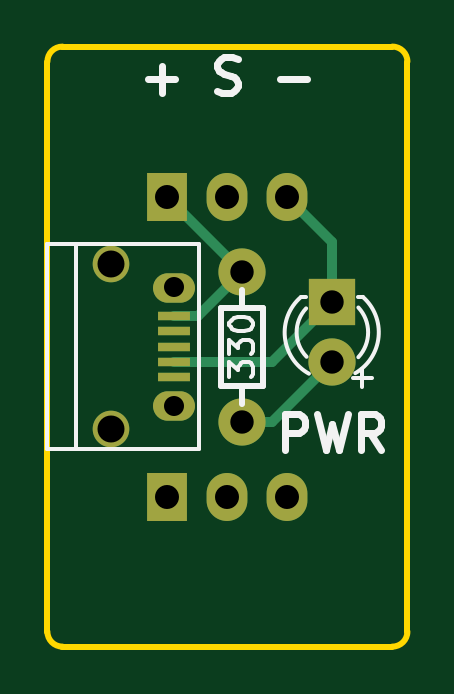
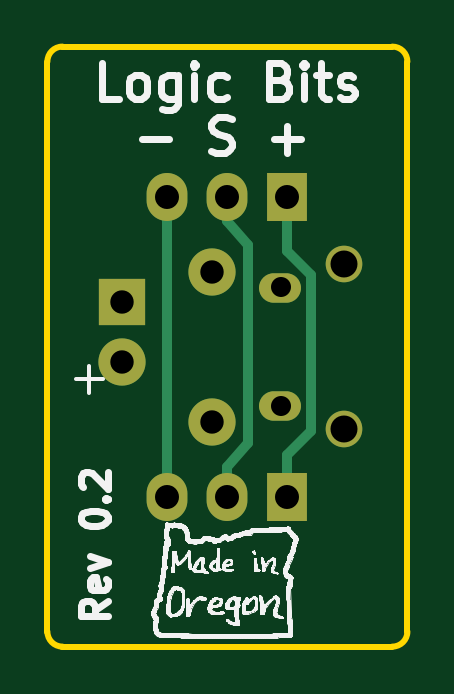
Circuit board: 8 layer files. Board 15.2 x 25.4 mm.
- bottom_copper: POWER-B_Cu.gbr (1507 bytes)
- bottom_mask: POWER-B_Mask.gbr (892 bytes)
- bottom_silk: POWER-B_SilkS.gbr (139155 bytes)
- outline: POWER-Edge_Cuts.gbr (844 bytes)
- top_copper: POWER-F_Cu.gbr (1557 bytes)
- top_mask: POWER-F_Mask.gbr (1057 bytes)
- top_silk: POWER-F_SilkS.gbr (4297 bytes)
- drill: POWER.drl (470 bytes)

=== bottom_copper: POWER-B_Cu.gbr ===
G04 #@! TF.FileFunction,Copper,L2,Bot,Signal*
%FSLAX46Y46*%
G04 Gerber Fmt 4.6, Leading zero omitted, Abs format (unit mm)*
G04 Created by KiCad (PCBNEW (2015-08-15 BZR 6092)-product) date 3/24/2016 2:34:01 PM*
%MOMM*%
G01*
G04 APERTURE LIST*
%ADD10C,0.100000*%
%ADD11R,2.000000X2.000000*%
%ADD12C,2.000000*%
%ADD13O,1.727200X2.032000*%
%ADD14R,1.727200X2.032000*%
%ADD15C,1.998980*%
%ADD16O,1.778000X1.250000*%
%ADD17C,1.550000*%
%ADD18C,0.406400*%
G04 APERTURE END LIST*
D10*
D11*
X144145000Y-94615000D03*
D12*
X144145000Y-97155000D03*
D13*
X142240000Y-102870000D03*
X139700000Y-102870000D03*
D14*
X137160000Y-102870000D03*
X137160000Y-90170000D03*
D13*
X139700000Y-90170000D03*
X142240000Y-90170000D03*
D15*
X140335000Y-93345000D03*
X140335000Y-99695000D03*
D16*
X137452540Y-94019100D03*
X137452540Y-99019100D03*
D17*
X134752540Y-93019100D03*
X134752540Y-100019100D03*
D18*
X142240000Y-90170000D02*
X142240000Y-102870000D01*
X137160000Y-90170000D02*
X137160000Y-92456000D01*
X137160000Y-101092000D02*
X137160000Y-102870000D01*
X136144000Y-100076000D02*
X137160000Y-101092000D01*
X136144000Y-93472000D02*
X136144000Y-100076000D01*
X137160000Y-92456000D02*
X136144000Y-93472000D01*
X139700000Y-90170000D02*
X139700000Y-91186000D01*
X139700000Y-91186000D02*
X138811000Y-92202000D01*
X138811000Y-92202000D02*
X138811000Y-100584000D01*
X138811000Y-100584000D02*
X139700000Y-101600000D01*
X139700000Y-101600000D02*
X139700000Y-102870000D01*
M02*

=== bottom_mask: POWER-B_Mask.gbr ===
G04 #@! TF.FileFunction,Soldermask,Bot*
%FSLAX46Y46*%
G04 Gerber Fmt 4.6, Leading zero omitted, Abs format (unit mm)*
G04 Created by KiCad (PCBNEW (2015-08-15 BZR 6092)-product) date 3/24/2016 2:34:01 PM*
%MOMM*%
G01*
G04 APERTURE LIST*
%ADD10C,0.100000*%
%ADD11R,2.000000X2.000000*%
%ADD12C,2.000000*%
%ADD13O,1.727200X2.032000*%
%ADD14R,1.727200X2.032000*%
%ADD15C,1.998980*%
%ADD16O,1.778000X1.250000*%
%ADD17C,1.550000*%
G04 APERTURE END LIST*
D10*
D11*
X144145000Y-94615000D03*
D12*
X144145000Y-97155000D03*
D13*
X142240000Y-102870000D03*
X139700000Y-102870000D03*
D14*
X137160000Y-102870000D03*
X137160000Y-90170000D03*
D13*
X139700000Y-90170000D03*
X142240000Y-90170000D03*
D15*
X140335000Y-93345000D03*
X140335000Y-99695000D03*
D16*
X137452540Y-94019100D03*
X137452540Y-99019100D03*
D17*
X134752540Y-93019100D03*
X134752540Y-100019100D03*
M02*

=== bottom_silk: POWER-B_SilkS.gbr (139155 bytes, source omitted) ===
=== outline: POWER-Edge_Cuts.gbr ===
G04 #@! TF.FileFunction,Profile,NP*
%FSLAX46Y46*%
G04 Gerber Fmt 4.6, Leading zero omitted, Abs format (unit mm)*
G04 Created by KiCad (PCBNEW (2015-08-15 BZR 6092)-product) date 3/24/2016 2:34:01 PM*
%MOMM*%
G01*
G04 APERTURE LIST*
%ADD10C,0.100000*%
%ADD11C,0.254000*%
G04 APERTURE END LIST*
D10*
D11*
X132715000Y-109220000D02*
X146685000Y-109220000D01*
X132080000Y-84455000D02*
X132080000Y-108585000D01*
X147320000Y-108585000D02*
X147320000Y-84455000D01*
X132715000Y-83820000D02*
X146685000Y-83820000D01*
X132080000Y-108585000D02*
G75*
G03X132715000Y-109220000I635000J0D01*
G01*
X146685000Y-109220000D02*
G75*
G03X147320000Y-108585000I0J635000D01*
G01*
X147320000Y-84455000D02*
G75*
G03X146685000Y-83820000I-635000J0D01*
G01*
X132715000Y-83820000D02*
G75*
G03X132080000Y-84455000I0J-635000D01*
G01*
M02*

=== top_copper: POWER-F_Cu.gbr ===
G04 #@! TF.FileFunction,Copper,L1,Top,Signal*
%FSLAX46Y46*%
G04 Gerber Fmt 4.6, Leading zero omitted, Abs format (unit mm)*
G04 Created by KiCad (PCBNEW (2015-08-15 BZR 6092)-product) date 3/24/2016 2:34:01 PM*
%MOMM*%
G01*
G04 APERTURE LIST*
%ADD10C,0.100000*%
%ADD11R,2.000000X2.000000*%
%ADD12C,2.000000*%
%ADD13O,1.727200X2.032000*%
%ADD14R,1.727200X2.032000*%
%ADD15C,1.998980*%
%ADD16R,1.350000X0.400000*%
%ADD17O,1.778000X1.250000*%
%ADD18C,1.550000*%
%ADD19C,0.406400*%
G04 APERTURE END LIST*
D10*
D11*
X144145000Y-94615000D03*
D12*
X144145000Y-97155000D03*
D13*
X142240000Y-102870000D03*
X139700000Y-102870000D03*
D14*
X137160000Y-102870000D03*
X137160000Y-90170000D03*
D13*
X139700000Y-90170000D03*
X142240000Y-90170000D03*
D15*
X140335000Y-93345000D03*
X140335000Y-99695000D03*
D16*
X137452540Y-95219100D03*
X137452540Y-95869100D03*
X137452540Y-96519100D03*
X137452540Y-97169100D03*
X137452540Y-97819100D03*
D17*
X137452540Y-94019100D03*
X137452540Y-99019100D03*
D18*
X134752540Y-93019100D03*
X134752540Y-100019100D03*
D19*
X144145000Y-94615000D02*
X144145000Y-92075000D01*
X144145000Y-92075000D02*
X142240000Y-90170000D01*
X137452540Y-97169100D02*
X141590900Y-97169100D01*
X141590900Y-97169100D02*
X144145000Y-94615000D01*
X140335000Y-99695000D02*
X141605000Y-99695000D01*
X141605000Y-99695000D02*
X144145000Y-97155000D01*
X140335000Y-93345000D02*
X137160000Y-90170000D01*
X137452540Y-95219100D02*
X138460900Y-95219100D01*
X138460900Y-95219100D02*
X140335000Y-93345000D01*
M02*

=== top_mask: POWER-F_Mask.gbr ===
G04 #@! TF.FileFunction,Soldermask,Top*
%FSLAX46Y46*%
G04 Gerber Fmt 4.6, Leading zero omitted, Abs format (unit mm)*
G04 Created by KiCad (PCBNEW (2015-08-15 BZR 6092)-product) date 3/24/2016 2:34:01 PM*
%MOMM*%
G01*
G04 APERTURE LIST*
%ADD10C,0.100000*%
%ADD11R,2.000000X2.000000*%
%ADD12C,2.000000*%
%ADD13O,1.727200X2.032000*%
%ADD14R,1.727200X2.032000*%
%ADD15C,1.998980*%
%ADD16R,1.350000X0.400000*%
%ADD17O,1.778000X1.250000*%
%ADD18C,1.550000*%
G04 APERTURE END LIST*
D10*
D11*
X144145000Y-94615000D03*
D12*
X144145000Y-97155000D03*
D13*
X142240000Y-102870000D03*
X139700000Y-102870000D03*
D14*
X137160000Y-102870000D03*
X137160000Y-90170000D03*
D13*
X139700000Y-90170000D03*
X142240000Y-90170000D03*
D15*
X140335000Y-93345000D03*
X140335000Y-99695000D03*
D16*
X137452540Y-95219100D03*
X137452540Y-95869100D03*
X137452540Y-96519100D03*
X137452540Y-97169100D03*
X137452540Y-97819100D03*
D17*
X137452540Y-94019100D03*
X137452540Y-99019100D03*
D18*
X134752540Y-93019100D03*
X134752540Y-100019100D03*
M02*

=== top_silk: POWER-F_SilkS.gbr ===
G04 #@! TF.FileFunction,Legend,Top*
%FSLAX46Y46*%
G04 Gerber Fmt 4.6, Leading zero omitted, Abs format (unit mm)*
G04 Created by KiCad (PCBNEW (2015-08-15 BZR 6092)-product) date 3/24/2016 2:34:01 PM*
%MOMM*%
G01*
G04 APERTURE LIST*
%ADD10C,0.100000*%
%ADD11C,0.300000*%
%ADD12C,0.177800*%
%ADD13C,0.150000*%
%ADD14C,0.254000*%
G04 APERTURE END LIST*
D10*
D11*
X142145000Y-100881571D02*
X142145000Y-99381571D01*
X142716428Y-99381571D01*
X142859286Y-99453000D01*
X142930714Y-99524429D01*
X143002143Y-99667286D01*
X143002143Y-99881571D01*
X142930714Y-100024429D01*
X142859286Y-100095857D01*
X142716428Y-100167286D01*
X142145000Y-100167286D01*
X143502143Y-99381571D02*
X143859286Y-100881571D01*
X144145000Y-99810143D01*
X144430714Y-100881571D01*
X144787857Y-99381571D01*
X146216429Y-100881571D02*
X145716429Y-100167286D01*
X145359286Y-100881571D02*
X145359286Y-99381571D01*
X145930714Y-99381571D01*
X146073572Y-99453000D01*
X146145000Y-99524429D01*
X146216429Y-99667286D01*
X146216429Y-99881571D01*
X146145000Y-100024429D01*
X146073572Y-100095857D01*
X145930714Y-100167286D01*
X145359286Y-100167286D01*
X136342858Y-85197143D02*
X137485715Y-85197143D01*
X136914286Y-85768571D02*
X136914286Y-84625714D01*
X139271429Y-85697143D02*
X139485715Y-85768571D01*
X139842858Y-85768571D01*
X139985715Y-85697143D01*
X140057144Y-85625714D01*
X140128572Y-85482857D01*
X140128572Y-85340000D01*
X140057144Y-85197143D01*
X139985715Y-85125714D01*
X139842858Y-85054286D01*
X139557144Y-84982857D01*
X139414286Y-84911429D01*
X139342858Y-84840000D01*
X139271429Y-84697143D01*
X139271429Y-84554286D01*
X139342858Y-84411429D01*
X139414286Y-84340000D01*
X139557144Y-84268571D01*
X139914286Y-84268571D01*
X140128572Y-84340000D01*
X141914286Y-85197143D02*
X143057143Y-85197143D01*
D12*
X145027953Y-97862571D02*
X145802048Y-97862571D01*
X145415000Y-98249619D02*
X145415000Y-97475524D01*
D13*
X142831000Y-94416000D02*
X143031000Y-94416000D01*
X145425000Y-94416000D02*
X145245000Y-94416000D01*
X145114643Y-97643744D02*
G75*
G03X145431000Y-94416000I-1003643J1727744D01*
G01*
X145244068Y-96968006D02*
G75*
G03X145245000Y-94865000I-1133068J1052006D01*
G01*
X142804274Y-94428780D02*
G75*
G03X143151000Y-97666000I1306726J-1497220D01*
G01*
X143031747Y-94902111D02*
G75*
G03X143051000Y-96950000I1079253J-1013889D01*
G01*
D14*
X140335000Y-94869000D02*
X140335000Y-94107000D01*
X140335000Y-98171000D02*
X140335000Y-98933000D01*
X139446000Y-98171000D02*
X139700000Y-98171000D01*
X139446000Y-98171000D02*
X139446000Y-94869000D01*
X139446000Y-94869000D02*
X141224000Y-94869000D01*
X141224000Y-94869000D02*
X141224000Y-98171000D01*
X141224000Y-98171000D02*
X139700000Y-98171000D01*
D13*
X132072540Y-92169100D02*
X132072540Y-100869100D01*
X138477540Y-92169100D02*
X138477540Y-100869100D01*
X138477540Y-100869100D02*
X132072540Y-100869100D01*
X133302540Y-100869100D02*
X133302540Y-92169100D01*
X132072540Y-92169100D02*
X138477540Y-92169100D01*
X139787381Y-97805714D02*
X139787381Y-97186666D01*
X140168333Y-97520000D01*
X140168333Y-97377142D01*
X140215952Y-97281904D01*
X140263571Y-97234285D01*
X140358810Y-97186666D01*
X140596905Y-97186666D01*
X140692143Y-97234285D01*
X140739762Y-97281904D01*
X140787381Y-97377142D01*
X140787381Y-97662857D01*
X140739762Y-97758095D01*
X140692143Y-97805714D01*
X139787381Y-96853333D02*
X139787381Y-96234285D01*
X140168333Y-96567619D01*
X140168333Y-96424761D01*
X140215952Y-96329523D01*
X140263571Y-96281904D01*
X140358810Y-96234285D01*
X140596905Y-96234285D01*
X140692143Y-96281904D01*
X140739762Y-96329523D01*
X140787381Y-96424761D01*
X140787381Y-96710476D01*
X140739762Y-96805714D01*
X140692143Y-96853333D01*
X139787381Y-95615238D02*
X139787381Y-95519999D01*
X139835000Y-95424761D01*
X139882619Y-95377142D01*
X139977857Y-95329523D01*
X140168333Y-95281904D01*
X140406429Y-95281904D01*
X140596905Y-95329523D01*
X140692143Y-95377142D01*
X140739762Y-95424761D01*
X140787381Y-95519999D01*
X140787381Y-95615238D01*
X140739762Y-95710476D01*
X140692143Y-95758095D01*
X140596905Y-95805714D01*
X140406429Y-95853333D01*
X140168333Y-95853333D01*
X139977857Y-95805714D01*
X139882619Y-95758095D01*
X139835000Y-95710476D01*
X139787381Y-95615238D01*
M02*

=== drill: POWER.drl ===
M48
;DRILL file {KiCad (2015-08-15 BZR 6092)-product} date 3/24/2016 2:34:03 PM
;FORMAT={-:-/ absolute / inch / decimal}
FMAT,2
INCH,TZ
T1C0.033
T2C0.039
T3C0.040
T4C0.045
%
G90
G05
M72
T2
X5.525Y-3.675
X5.525Y-3.925
X5.675Y-3.725
X5.675Y-3.825
T3
X5.4Y-3.55
X5.4Y-4.05
X5.5Y-3.55
X5.5Y-4.05
X5.6Y-3.55
X5.6Y-4.05
T4
X5.3052Y-3.6622
X5.3052Y-3.9378
T1
X5.4115Y-3.7015G85X5.4115Y-3.7015
G05
X5.4115Y-3.8984G85X5.4115Y-3.8984
G05
T0
M30

